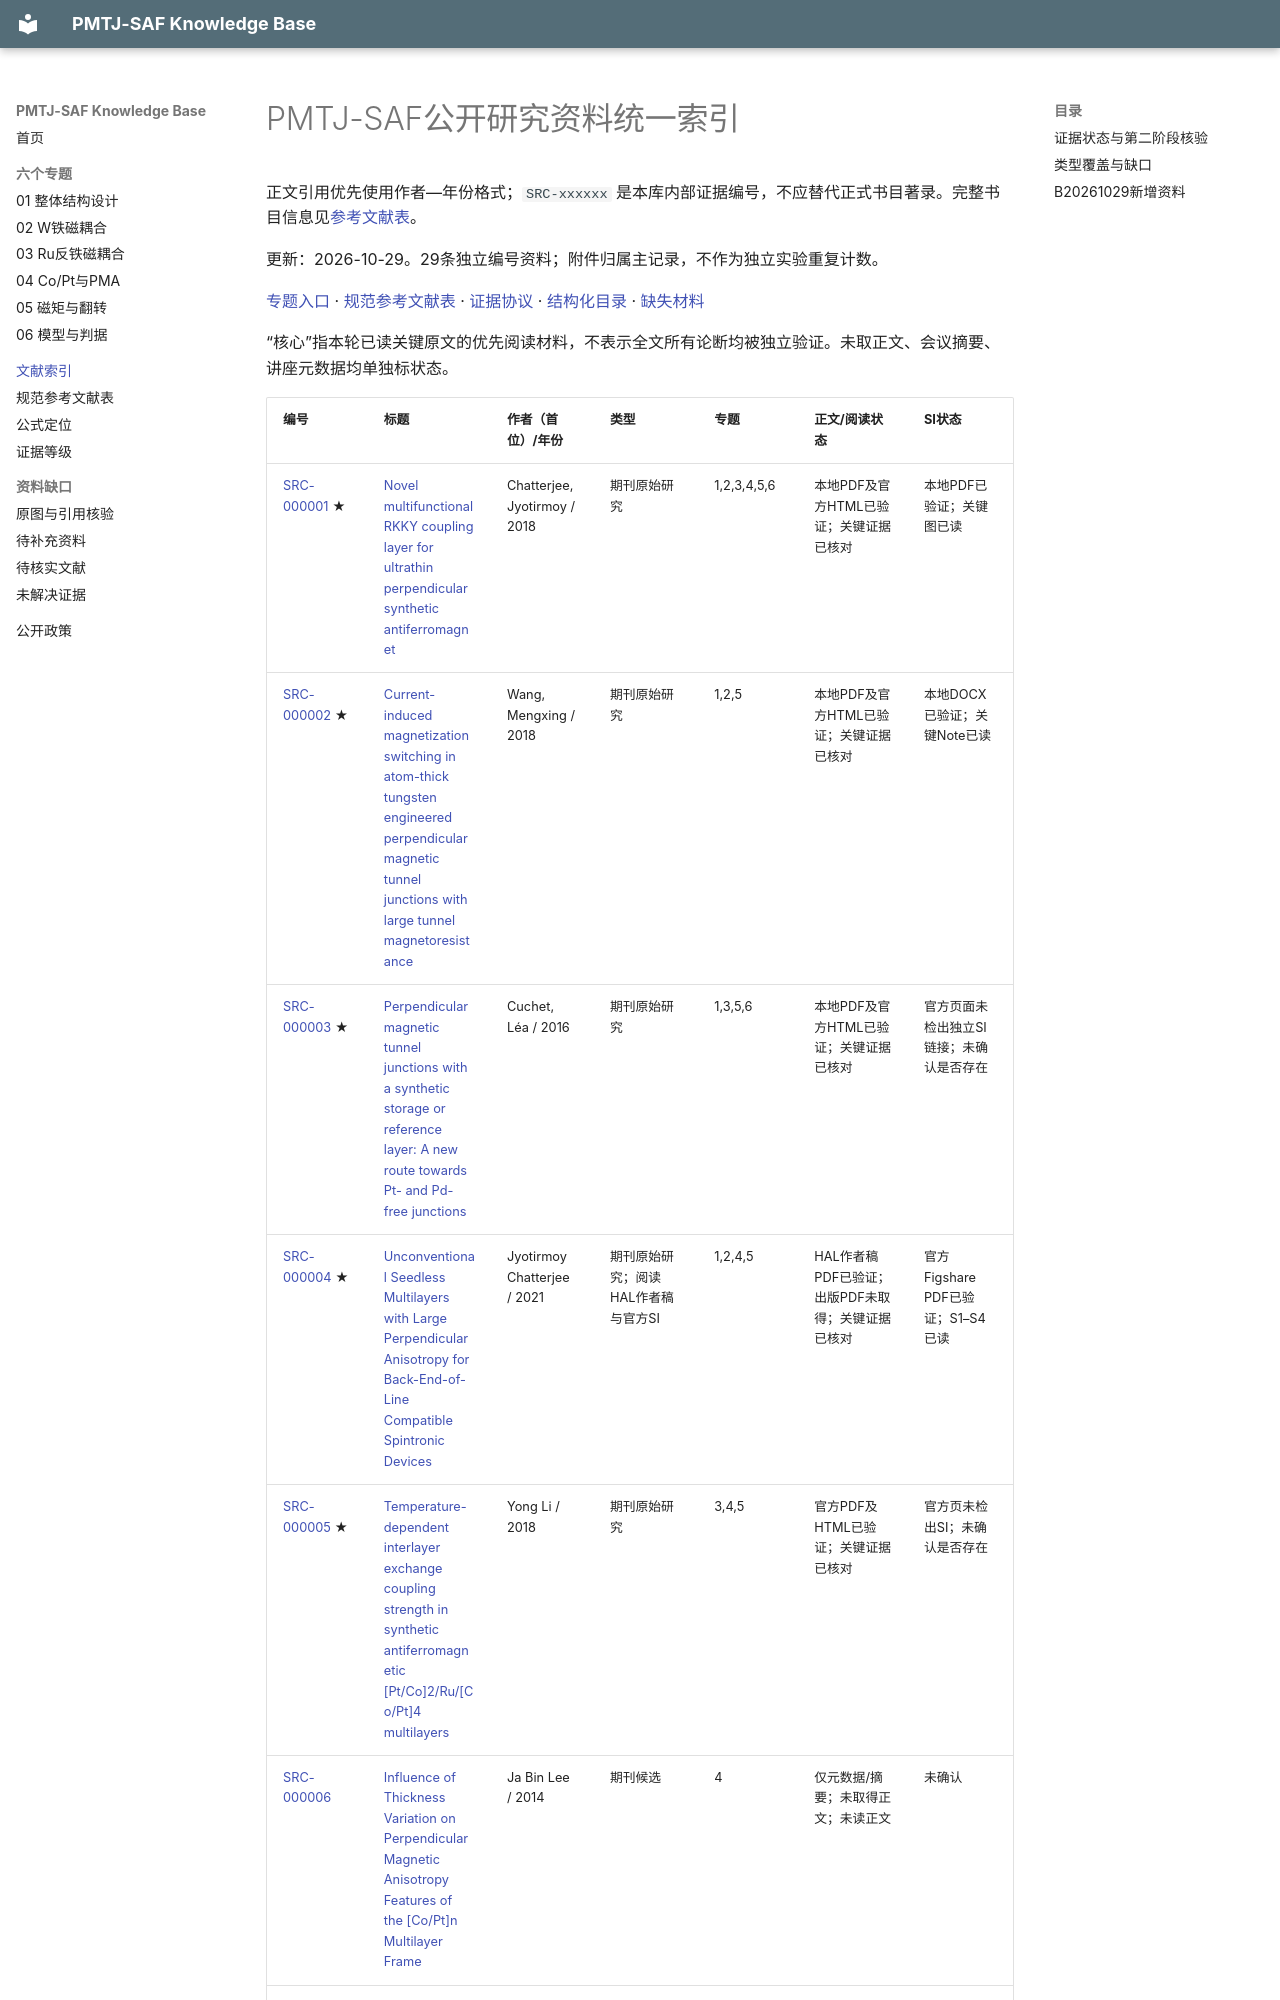

repository: Herr-Pig/pmtj-saf-knowledge-base · page: library/index.html · generator: mkdocs

# PMTJ-SAF公开研究资料统一索引

正文引用优先使用作者—年份格式；`SRC-xxxxxx` 是本库内部证据编号，不应替代正式书目著录。完整书目信息见[参考文献表](../references.md)。

更新：2026-10-29。29条独立编号资料；附件归属主记录，不作为独立实验重复计数。

[专题入口](../index.md) · [规范参考文献表](../references.md) · [证据协议](../evidence-policy.md) · [结构化目录](catalog.json) · [缺失材料](../gaps/missing-materials.md)

“核心”指本轮已读关键原文的优先阅读材料，不表示全文所有论断均被独立验证。未取正文、会议摘要、讲座元数据均单独标状态。
